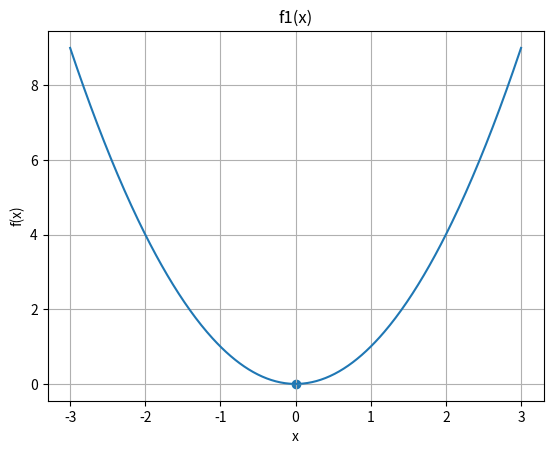
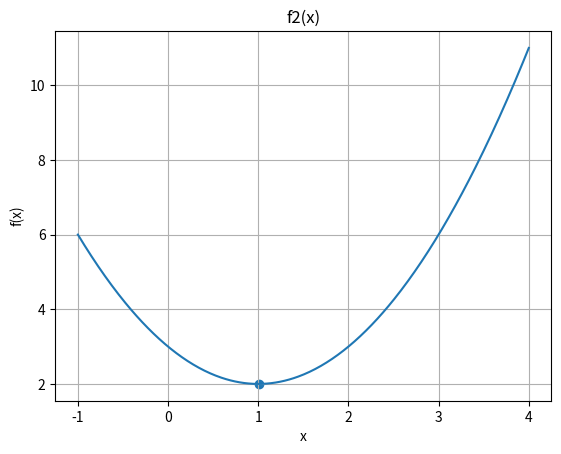
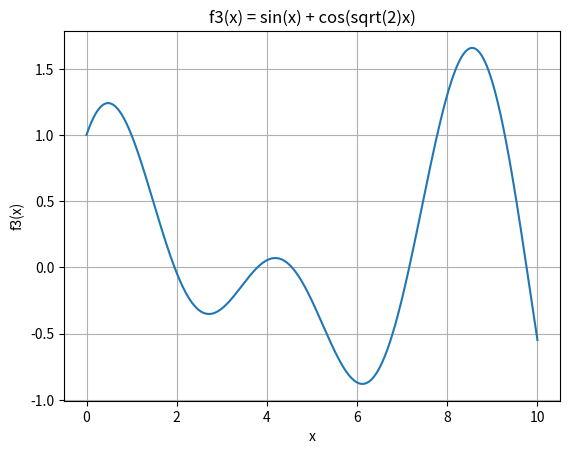
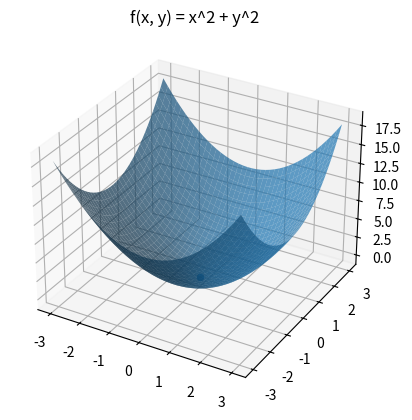

Python code for these plots, in order:
import numpy as np
import matplotlib.pyplot as plt
from mpl_toolkits.mplot3d import Axes3D

# 2.1 simple quadratic functions
def f1(x):
    # simple quadratic function
    return x * x


def deriv_f1(x):
    # derivative of f1(x)
    return 2 * x


def f2(x):
    # another quadratic function
    return x * x - 2 * x + 3


def deriv_f2(x):
    # derivative of f2(x)
    return 2 * x - 2


def gradient_descent(f, df, x0, alpha, eps, max_iter):
    """
    basic gradient descent for one variable
    I used a while loop so I can clearly see each step
    """
    x = x0
    step = 0

    while step < max_iter:
        grad = df(x)
        new_x = x - alpha * grad

        # check stopping condition
        if abs(new_x - x) < eps:
            break

        x = new_x
        step = step + 1

    return x, step


def plot_1d_result(f, x_star, xmin, xmax, title):
    xs = np.linspace(xmin, xmax, 400)
    ys = f(xs)

    plt.figure()
    plt.plot(xs, ys)
    plt.scatter(x_star, f(x_star))
    plt.xlabel("x")
    plt.ylabel("f(x)")
    plt.title(title)
    plt.grid(True)
    plt.show()


# 2.2 non-convex function with many minima
def f3(x):
    return np.sin(x) + np.cos(np.sqrt(2) * x)


def deriv_f3(x):
    return np.cos(x) - np.sqrt(2) * np.sin(np.sqrt(2) * x)


def plot_f3():
    xs = np.linspace(0, 10, 800)
    ys = f3(xs)

    plt.figure()
    plt.plot(xs, ys)
    plt.xlabel("x")
    plt.ylabel("f3(x)")
    plt.title("f3(x) = sin(x) + cos(sqrt(2)x)")
    plt.grid(True)
    plt.show()


# 3. numerical derivatives
def approx_derivative_1d(f, x):
    # small step size for finite difference
    h = 0.00001
    value1 = f(x + h)
    value2 = f(x)
    return (value1 - value2) / h


def gradient_descent_numeric(f, x0, alpha, eps, max_iter):
    x = x0
    step = 0

    while step < max_iter:
        grad = approx_derivative_1d(f, x)
        new_x = x - alpha * grad

        if abs(new_x - x) < eps:
            break

        x = new_x
        step = step + 1

    return x, step


# 4. gradient descent in 2D
def approx_derivative_2d(f, x, y):
    h = 0.00001
    dfx = (f(x + h, y) - f(x, y)) / h
    dfy = (f(x, y + h) - f(x, y)) / h
    return dfx, dfy


def gradient_descent_2d(f, x0, y0, alpha, eps, max_iter):
    x = x0
    y = y0
    step = 0

    while step < max_iter:
        dfx, dfy = approx_derivative_2d(f, x, y)

        new_x = x - alpha * dfx
        new_y = y - alpha * dfy

        # stop only if both x and y change very little
        if abs(new_x - x) < eps and abs(new_y - y) < eps:
            break

        x = new_x
        y = new_y
        step = step + 1

    return x, y, step


def f_xy(x, y):
    return x * x + y * y


def plot_3d_result(x_star, y_star):
    xs = np.linspace(-3, 3, 40)
    ys = np.linspace(-3, 3, 40)
    X, Y = np.meshgrid(xs, ys)
    Z = f_xy(X, Y)

    fig = plt.figure()
    ax = fig.add_subplot(111, projection='3d')
    ax.plot_surface(X, Y, Z, alpha=0.7)
    ax.scatter(x_star, y_star, f_xy(x_star, y_star))
    ax.set_title("f(x, y) = x^2 + y^2")
    plt.show()


# main testing part
def main():
    # 2.1 basic test
    print("2.1 basic gradient descent test")

    x1, s1 = gradient_descent(f1, deriv_f1, 3, 0.1, 0.001, 1000)
    x2, s2 = gradient_descent(f2, deriv_f2, 3, 0.1, 0.001, 1000)

    print("f1 result:", x1, "steps:", s1)
    print("f2 result:", x2, "steps:", s2)

    plot_1d_result(f1, x1, -3, 3, "f1(x)")
    plot_1d_result(f2, x2, -1, 4, "f2(x)")

    # different alpha values
    print("\nTesting different learning rates")
    alphas = [1.0, 0.1, 0.0001]

    for a in alphas:
        x, s = gradient_descent(f1, deriv_f1, 3, a, 0.001, 1000)
        print("alpha =", a, "x* =", x, "steps =", s)

    # f3 tests
    print("\nTesting f3 with different starting points")
    plot_f3()

    starts = [1, 4, 5, 7]
    for x0 in starts:
        x_star, s = gradient_descent(f3, deriv_f3, x0, 0.1, 0.001, 1000)
        print("start at", x0, "=> x* =", x_star)

    # numeric derivative test
    print("\nNumeric gradient descent test")
    x_num, s_num = gradient_descent_numeric(f1, 3, 0.1, 0.001, 1000)
    print("numeric GD result:", x_num, "steps:", s_num)

    # 2D test
    print("\n2D gradient descent test")
    x_star, y_star, s2d = gradient_descent_2d(f_xy, 3, 3, 0.1, 0.001, 1000)
    print("2D result:", x_star, y_star, "steps:", s2d)

    plot_3d_result(x_star, y_star)


if __name__ == "__main__":
    main()

